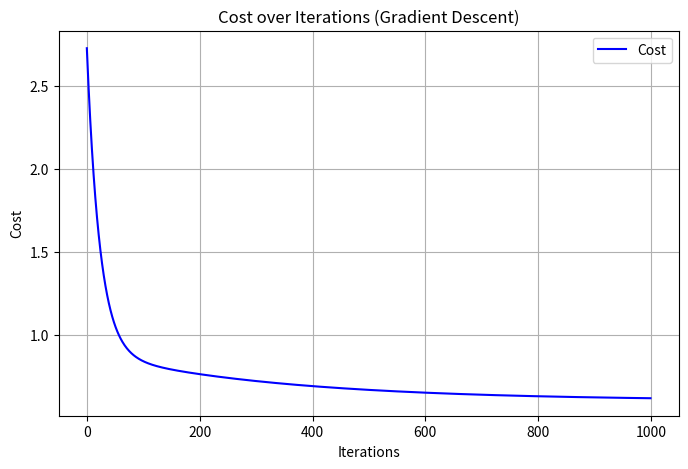

Reproduce this figure in Python.
import numpy as np
import matplotlib.pyplot as plt

def compute_cost(X_b, y, theta):
    m = len(X_b)
    predictions = X_b.dot(theta)
    errors = predictions - y
    return (1/(2*m)) * np.sum(np.square(errors))

def gradient_descent(X_b, y, learning_rate, n_iterations):
    theta = np.random.randn(2, 1) 
    cost_history = [] 
    m = len(X_b)

    for iteration in range(n_iterations):
        gradients = 1/m * X_b.T.dot(X_b.dot(theta) - y)
        theta -= learning_rate * gradients

        # Compute the cost at each iteration
        cost = compute_cost(X_b, y, theta)
        cost_history.append(cost)
    
    return theta, cost_history

def plot_cost_over_iterations(cost_history, n_iterations):
    plt.figure(figsize=(8, 5))
    plt.plot(range(n_iterations), cost_history, 'b-', label="Cost")
    plt.title('Cost over Iterations (Gradient Descent)')
    plt.xlabel('Iterations')
    plt.ylabel('Cost')
    plt.legend()
    plt.grid(True)
    plt.show()

def main():
    X = 2 * np.random.rand(100, 1)
    y = 4*np.cos(X) + 3 * np.sin(X)*np.sin(X) + X**2 + np.random.randn(100, 1)

    # Add a bias term (x0 = 1) to each instance
    X_b = np.c_[np.ones((100, 1)), X]

    # Gradient Descent parameters
    learning_rate = 0.01
    n_iterations = 1000
    m = len(X_b)

    # Perform gradient descent
    theta, cost_history = gradient_descent(X_b, y, learning_rate, n_iterations)
    
    # Plot the cost over iterations
    plot_cost_over_iterations(cost_history, n_iterations)

    # Final theta values
    print(f"Final parameters: theta_0 = {theta[0][0]}, theta_1 = {theta[1][0]}")

# Entry point
if __name__ == "__main__":
    main()
